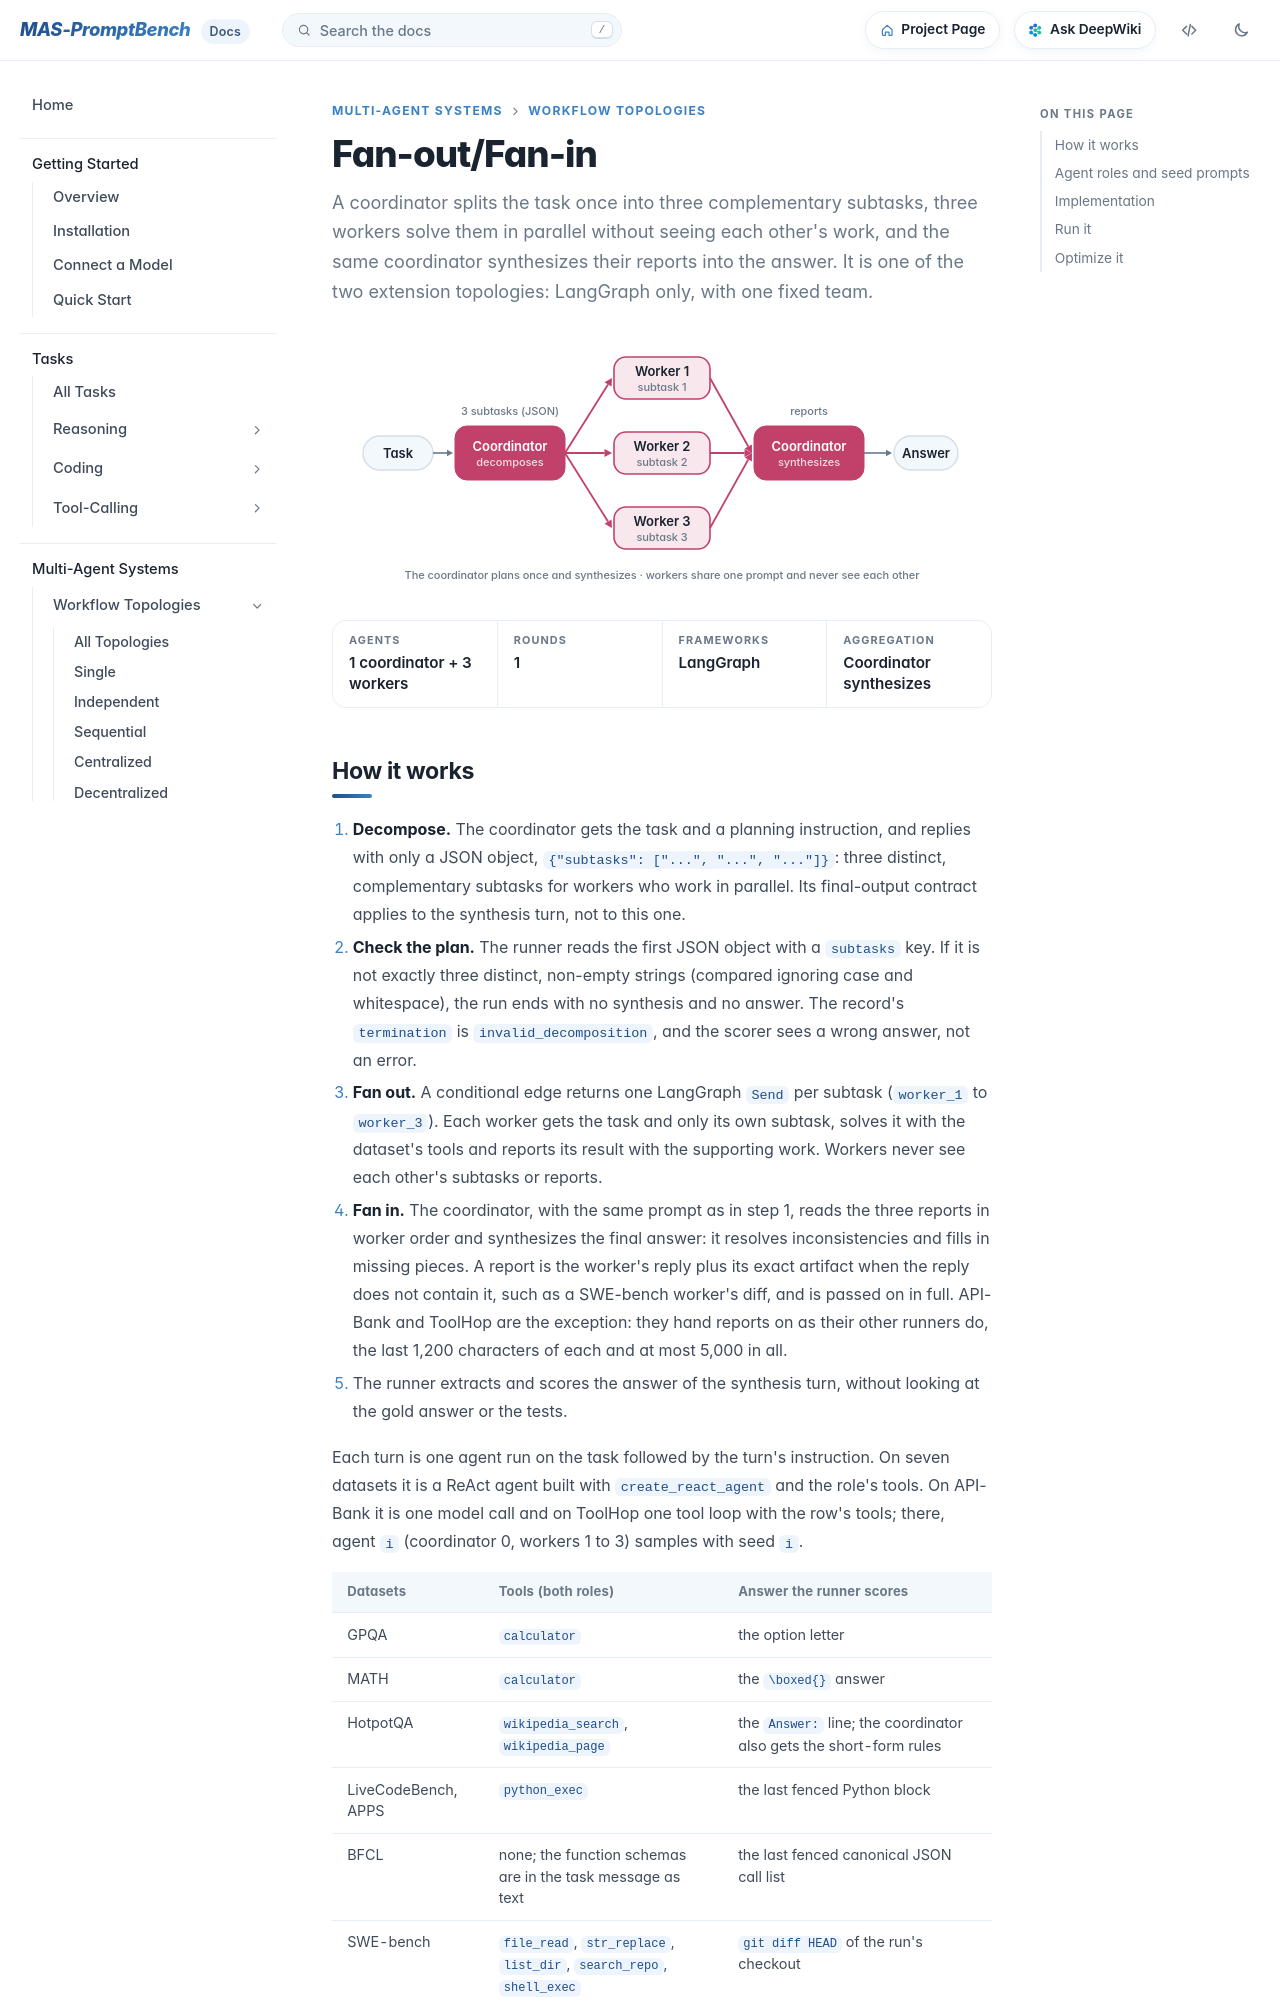

repository: fm8995610-ops/MAS-PromptBench · page: docs/mas/fan-out-fan-in/index.html · generator: mkdocs

# Fan-out/Fan-in

A coordinator splits the task once into three complementary subtasks, three workers solve them in parallel without seeing each other's work, and the same coordinator synthesizes their reports into the answer. It is one of the two extension topologies: LangGraph only, with one fixed team.
{ .lede }

--8<-- "diagrams/fan_out_fan_in.svg"

<div class="facts" markdown>
<div><span>Agents</span>1 coordinator + 3 workers</div>
<div><span>Rounds</span>1</div>
<div><span>Frameworks</span>LangGraph</div>
<div><span>Aggregation</span>Coordinator synthesizes</div>
</div>
